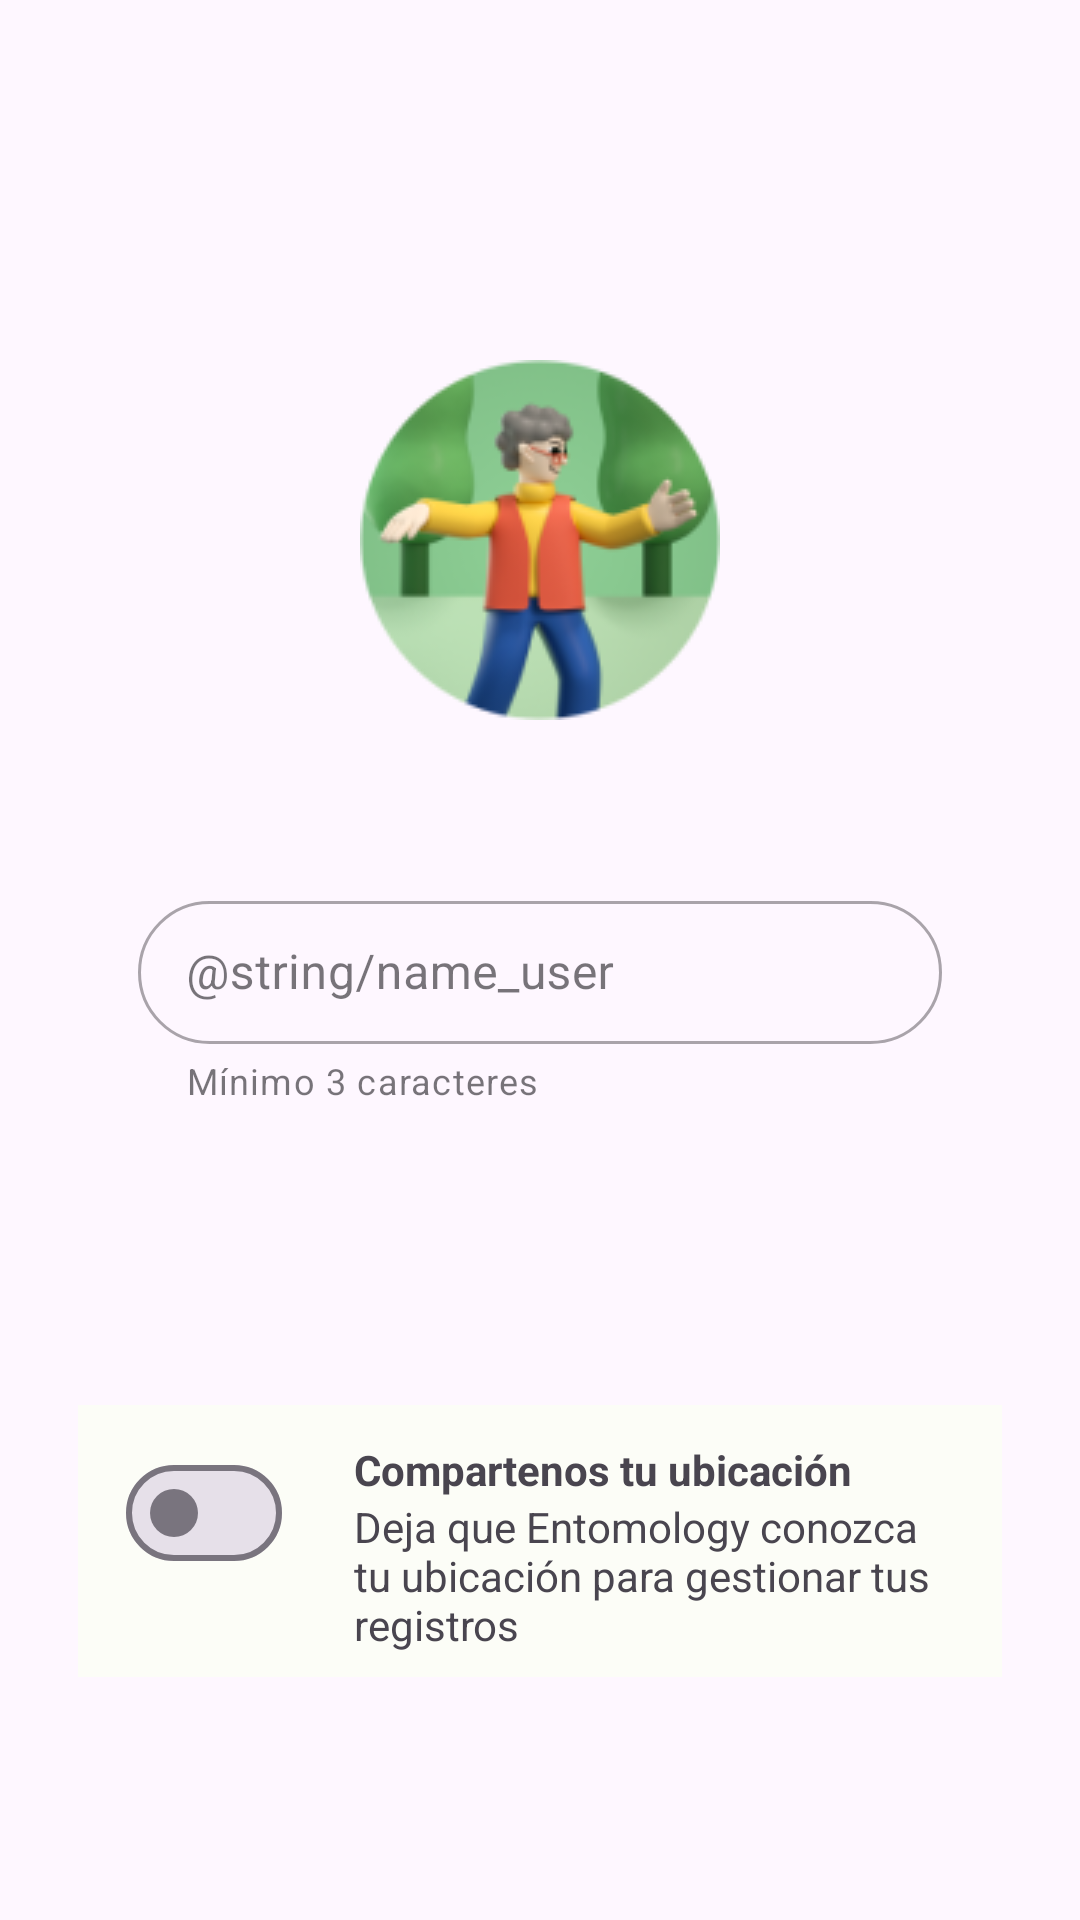

Reconstruct the res/layout file that produces this screen, plus the resources it refers to.
<!-- AndroidManifest.xml: application theme Theme.EntomologistApp -->
<!-- res/layout/fragment_sign_up.xml -->
<?xml version="1.0" encoding="utf-8"?>
<androidx.constraintlayout.widget.ConstraintLayout
    xmlns:android="http://schemas.android.com/apk/res/android"
    xmlns:app="http://schemas.android.com/apk/res-auto"
    xmlns:tools="http://schemas.android.com/tools"
    android:layout_width="match_parent"
    android:layout_height="match_parent"
    tools:context=".ui.signup.SignUpFragment">


    <ImageButton
        android:id="@+id/ib_avatar"
        android:background="@drawable/avatar"
        android:layout_width="wrap_content"
        android:layout_height="wrap_content"
        android:layout_marginTop="120dp"
        app:layout_constraintStart_toStartOf="parent"
        app:layout_constraintEnd_toEndOf="parent"
        app:layout_constraintTop_toTopOf="parent"/>


    <com.google.android.material.textfield.TextInputLayout
        android:id="@+id/til_name_user"
        android:layout_width="0dp"
        android:layout_height="wrap_content"
        android:layout_marginTop="55dp"
        android:layout_marginStart="46dp"
        android:layout_marginEnd="46dp"
        android:hint="@string/name_user"
        app:helperText="Mínimo 3 caracteres"
        style="@style/Widget.MaterialComponents.TextInputLayout.OutlinedBox.Dense"
        app:boxCornerRadiusTopStart="25dp"
        app:boxCornerRadiusTopEnd="25dp"
        app:boxCornerRadiusBottomEnd="25dp"
        app:boxCornerRadiusBottomStart="25dp"
        app:boxBackgroundColor="?attr/colorSurface"
        app:layout_constraintStart_toStartOf="parent"
        app:layout_constraintTop_toBottomOf="@id/ib_avatar"
        app:layout_constraintEnd_toEndOf="parent">

        <com.google.android.material.textfield.TextInputEditText
            android:id="@+id/tiet_user"
            android:inputType="textPersonName"
            android:layout_width="match_parent"
            android:layout_height="wrap_content"
            />

    </com.google.android.material.textfield.TextInputLayout>

    <androidx.constraintlayout.widget.ConstraintLayout
        android:id="@+id/cl_content_location"
        android:background="@color/color_background"
        android:layout_width="0dp"
        android:layout_height="wrap_content"
        android:layout_marginTop="100dp"
        android:layout_marginStart="26dp"
        android:layout_marginEnd="26dp"
        app:layout_constraintStart_toStartOf="parent"
        app:layout_constraintTop_toBottomOf="@id/til_name_user"
        app:layout_constraintEnd_toEndOf="parent"
        >

        <com.google.android.material.materialswitch.MaterialSwitch
            android:id="@+id/ms_location"
            android:layout_width="0dp"
            android:layout_height="wrap_content"
            android:layout_marginStart="16dp"
            android:layout_marginTop="12dp"
            app:layout_constraintStart_toStartOf="parent"
            app:layout_constraintTop_toTopOf="parent"/>

        <com.google.android.material.textview.MaterialTextView
            android:id="@+id/mtv_title_msg_location"
            android:layout_width="0dp"
            android:layout_height="wrap_content"
            android:layout_marginStart="24dp"
            android:text="Compartenos tu ubicación"
            android:textStyle="bold"
            app:layout_constraintStart_toEndOf="@id/ms_location"
            app:layout_constraintTop_toTopOf="@id/ms_location"
            app:layout_constraintEnd_toEndOf="parent"/>

        <com.google.android.material.textview.MaterialTextView
            android:id="@+id/mtv_body_msg_location"
            android:layout_width="0dp"
            android:layout_height="wrap_content"
            android:layout_marginBottom="8dp"
            android:text="Deja que Entomology conozca tu ubicación para gestionar tus registros"
            app:layout_constraintStart_toStartOf="@id/mtv_title_msg_location"
            app:layout_constraintTop_toBottomOf="@id/mtv_title_msg_location"
            app:layout_constraintEnd_toEndOf="parent"
            app:layout_constraintBottom_toBottomOf="parent"/>



    </androidx.constraintlayout.widget.ConstraintLayout>

    <com.google.android.material.button.MaterialButton
        android:id="@+id/mb_skip"
        style="@style/Widget.Material3.Button.OutlinedButton"
        android:layout_width="100dp"
        android:layout_height="wrap_content"
        android:layout_marginStart="32dp"
        android:layout_marginTop="88dp"
        android:text="Omitir"
        app:layout_constraintEnd_toStartOf="@+id/mb_save"
        app:layout_constraintHorizontal_chainStyle="spread_inside"
        app:layout_constraintStart_toStartOf="@+id/cl_content_location"
        app:layout_constraintTop_toBottomOf="@id/cl_content_location" />

    <com.google.android.material.button.MaterialButton
        android:id="@+id/mb_save"
        android:layout_width="100dp"
        android:layout_height="wrap_content"
        android:text="Guardar"
        android:enabled="false"
        android:layout_marginEnd="32dp"
        style="@style/Widget.Material3.Button.ElevatedButton"
        app:layout_constraintStart_toEndOf="@+id/mb_skip"
        app:layout_constraintEnd_toEndOf="@+id/cl_content_location"
        app:layout_constraintTop_toTopOf="@id/mb_skip"/>

</androidx.constraintlayout.widget.ConstraintLayout>
<!-- resources referenced by this layout -->
<resources>
  <color name="color_background">#FCFDF7</color>
  <!-- drawable avatar: png bitmap (drawable, 18872 bytes) -->
  <style name="Theme.EntomologistApp" parent="Base.Theme.EntomologistApp" />
  <style name="Base.Theme.EntomologistApp" parent="Theme.Material3.DayNight.NoActionBar">
          
          
      </style>
</resources>
